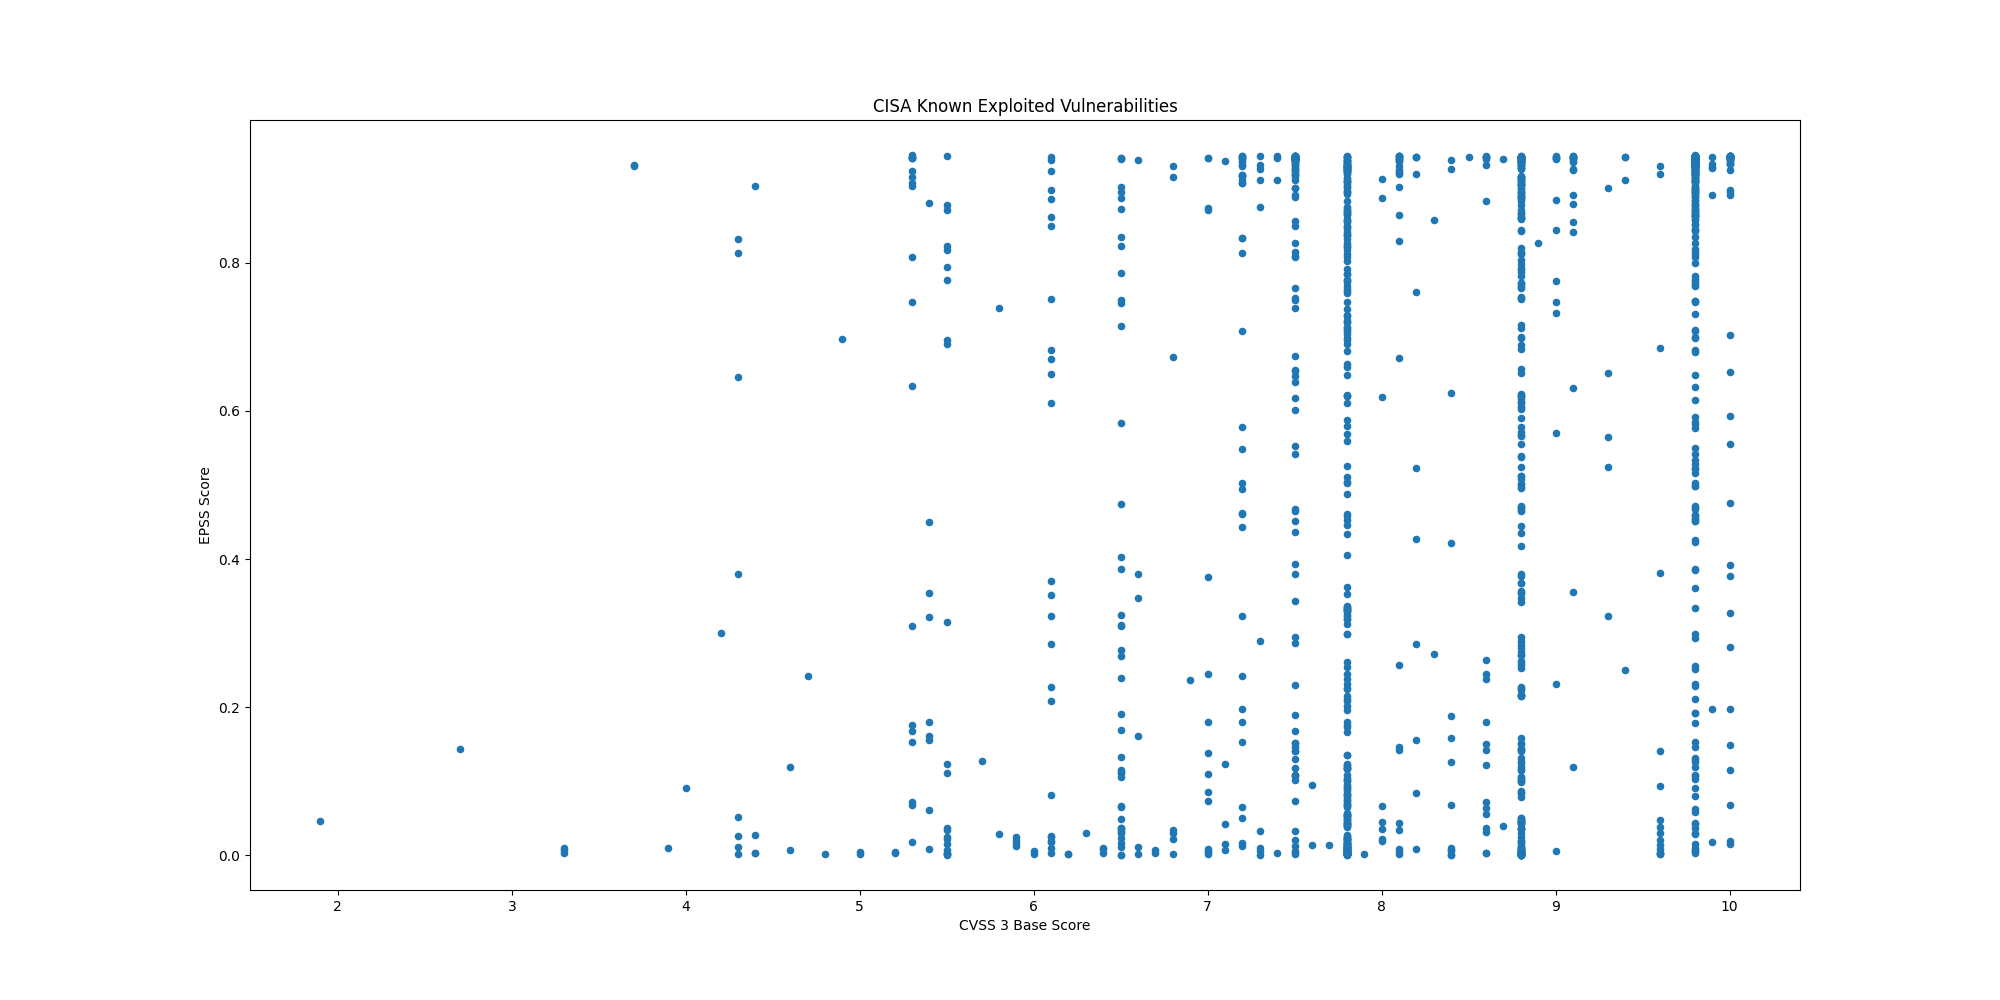

Data behind this chart, as committed beside it:
CVE, CVSS3, EPSS, EPSS Percentile, Description, Date
CVE-2025-54236, 9.1, 0.6313, 0.9831, Adobe Commerce and Magento Open Source c…, 2025-10-24
CVE-2025-59287, 9.8, 0.09018, 0.9227, Microsoft Windows Server Update Service …, 2025-10-24
CVE-2025-61932, , 0.1306, 0.9383, Motex LANSCOPE Endpoint Manager contains…, 2025-10-22
CVE-2022-48503, 8.8, 0.00565, 0.676, Apple macOS, iOS, tvOS, Safari, and watc…, 2025-10-20
CVE-2025-2746, 9.8, 0.7734, 0.9893, Kentico Xperience CMS contains an authen…, 2025-10-20
CVE-2025-2747, 9.8, 0.8531, 0.9931, Kentico Xperience CMS contains an authen…, 2025-10-20
CVE-2025-33073, 8.8, 0.3678, 0.9696, Microsoft Windows SMB Client contains an…, 2025-10-20
CVE-2025-61884, 7.5, 0.1021, 0.9281, Oracle E-Business Suite contains a serve…, 2025-10-20
CVE-2025-54253, 10.0, 0.3769, 0.9703, Adobe Experience Manager Forms in JEE co…, 2025-10-15
CVE-2025-47827, 4.6, 0.00724, 0.7185, IGEL OS contains a use of a key past its…, 2025-10-14
CVE-2025-24990, 7.8, 0.06763, 0.909, Microsoft Windows Agere Modem Driver con…, 2025-10-14
CVE-2025-59230, 7.8, 0.09525, 0.9251, Microsoft Windows contains an improper a…, 2025-10-14
CVE-2016-7836, 9.8, 0.3853, 0.9708, SKYSEA Client View contains an improper …, 2025-10-14
CVE-2021-43798, 7.5, 0.9437, 0.9996, Grafana contains a path traversal vulner…, 2025-10-09
CVE-2025-27915, 5.4, 0.1552, 0.9438, Synacor Zimbra Collaboration Suite (ZCS)…, 2025-10-07
CVE-2021-22555, 8.3, 0.8575, 0.9933, Linux Kernel contains a heap out-of-boun…, 2025-10-06
CVE-2010-3962, 8.1, 0.9023, 0.9957, Microsoft Internet Explorer contains an …, 2025-10-06
CVE-2021-43226, 7.8, 0.3364, 0.9675, Microsoft Windows Common Log File System…, 2025-10-06
CVE-2013-3918, 8.8, 0.8832, 0.9946, Microsoft Windows contains an out-of-bou…, 2025-10-06
CVE-2011-3402, 8.8, 0.8906, 0.995, Microsoft Windows Kernel contains an uns…, 2025-10-06
CVE-2010-3765, 9.8, 0.8721, 0.9941, Mozilla Firefox, SeaMonkey, and Thunderb…, 2025-10-06
CVE-2025-61882, 9.8, 0.8452, 0.9928, Oracle E-Business Suite contains an unsp…, 2025-10-06
CVE-2014-6278, 8.8, 0.9048, 0.9958, GNU Bash contains an OS command injectio…, 2025-10-02
CVE-2017-1000353, 9.8, 0.945, 1, Jenkins contains a remote code execution…, 2025-10-02
CVE-2015-7755, 9.8, 0.8918, 0.9951, Juniper ScreenOS contains an improper au…, 2025-10-02
CVE-2025-21043, 8.8, 0.1057, 0.9294, Samsung mobile devices contain an out-of…, 2025-10-02
CVE-2025-4008, 8.8, 0.5663, 0.9801, Smartbedded Meteobridge contains a comma…, 2025-10-02
CVE-2025-32463, 9.3, 0.3235, 0.9664, Sudo contains an inclusion of functional…, 2025-09-29
CVE-2025-59689, 6.1, 0.2087, 0.9538, Libraesva Email Security Gateway (ESG) c…, 2025-09-29
CVE-2025-10035, 10.0, 0.4755, 0.9757, Fortra GoAnywhere MFT contains a deseria…, 2025-09-29
CVE-2025-20352, 7.7, 0.01375, 0.7965, Cisco IOS and IOS XE contains a stack-ba…, 2025-09-29
CVE-2021-21311, 7.2, 0.9358, 0.9982, Adminer contains a server-side request f…, 2025-09-29
CVE-2025-20362, 6.5, 0.1903, 0.9506, Cisco Secure Firewall Adaptive Security …, 2025-09-25
CVE-2025-20333, 9.9, 0.01719, 0.8177, Cisco Secure Firewall Adaptive Security …, 2025-09-25
CVE-2025-10585, 9.8, 0.0065, 0.7008, Google Chromium contains a type confusio…, 2025-09-23
CVE-2025-5086, 9.0, 0.747, 0.988, Dassault Systèmes DELMIA Apriso contains…, 2025-09-11
CVE-2025-38352, 7.4, 0.00229, 0.4567, Linux kernel contains a time-of-check ti…, 2025-09-04
CVE-2025-48543, 8.8, 0.00175, 0.3943, Android Runtime contains a use-after-fre…, 2025-09-04
CVE-2025-53690, 9.0, 0.2318, 0.957, Sitecore Experience Manager (XM), Experi…, 2025-09-04
CVE-2023-50224, , 0.05865, 0.9018, TP-Link TL-WR841N contains an authentica…, 2025-09-03
CVE-2025-9377, 7.2, 0.1801, 0.9489, TP-Link Archer C7(EU) and TL-WR841N/ND(M…, 2025-09-03
CVE-2020-24363, 8.8, 0.2942, 0.9639, TP-link TL-WA855RE contains a missing au…, 2025-09-02
CVE-2025-55177, 5.4, 0.0089, 0.7484, Meta Platforms WhatsApp contains an inco…, 2025-09-02
CVE-2025-57819, 9.8, 0.7778, 0.9896, Sangoma FreePBX contains an authenticati…, 2025-08-29
CVE-2025-7775, 9.8, 0.1523, 0.9433, Citrix NetScaler ADC and NetScaler Gatew…, 2025-08-26
CVE-2025-48384, 8.0, 0.03546, 0.872, Git contains a link following vulnerabil…, 2025-08-25
CVE-2024-8068, 8.0, 0.02226, 0.8397, Citrix Session Recording contains an imp…, 2025-08-25
CVE-2024-8069, 8.0, 0.619, 0.9826, Citrix Session Recording contains a dese…, 2025-08-25
CVE-2025-43300, 8.8, 0.00399, 0.5998, Apple iOS, iPadOS, and macOS contain an …, 2025-08-21
CVE-2025-54948, 9.4, 0.2502, 0.9593, Trend Micro Apex One Management Console …, 2025-08-18
CVE-2025-8876, 8.8, 0.2625, 0.9608, N-able N-Central contains a command inje…, 2025-08-13
CVE-2025-8875, 7.8, 0.1001, 0.9274, N-able N-Central contains an insecure de…, 2025-08-13
CVE-2025-8088, 8.8, 0.04423, 0.8854, RARLAB WinRAR contains a path traversal …, 2025-08-12
CVE-2007-0671, 8.8, 0.6836, 0.9854, Microsoft Office Excel contains a remote…, 2025-08-12
CVE-2013-3893, 8.8, 0.8605, 0.9935, Microsoft Internet Explorer contains a m…, 2025-08-12
CVE-2020-25078, 7.5, 0.942, 0.9992, D-Link DCS-2530L and DCS-2670L devices c…, 2025-08-05
CVE-2020-25079, 8.8, 0.5247, 0.9779, D-Link DCS-2530L and DCS-2670L devices c…, 2025-08-05
CVE-2022-40799, 8.8, 0.5779, 0.9806, D-Link DNR-322L contains a download of c…, 2025-08-05
CVE-2023-2533, 8.4, 0.4216, 0.9729, PaperCut NG/MF contains a cross-site req…, 2025-07-28
CVE-2025-20337, 10.0, 0.01514, 0.8062, Cisco Identity Services Engine contains …, 2025-07-28
... 1,389 more rows
